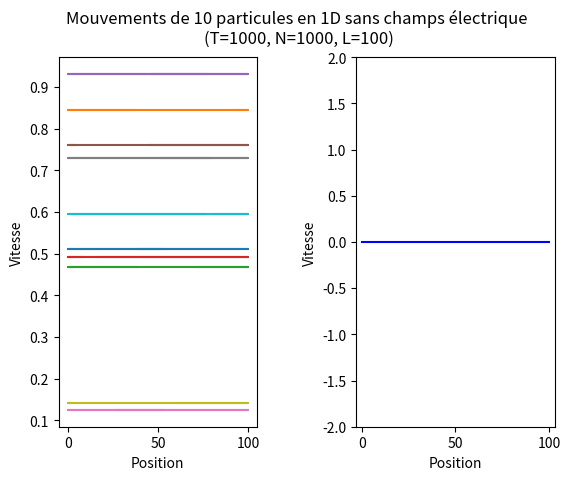

Source code (Python): (Note: this script raises an exception after producing the figure.)
from matplotlib import pyplot as plt
import numpy as np
import random as random

T = 1000
N = 1000
L = 100
nbr_particules = 10

h = T/N

pos = np.zeros((N,nbr_particules))
vit = np.zeros((N,nbr_particules))

for i in range(nbr_particules):
	pos[0,i] = random.randint(0,L)
for i in range(nbr_particules):
	vit[0,i] = random.uniform(0.1,1)

pos_old = pos[0]
vit_old = vit[0]
for i in range(1,N):
	pos_next = (pos_old + h * vit_old) % L
	pos[i] = pos_next
	vit[i] = vit_old
	pos_old = pos_next

fig = plt.figure('Simulation')
fig.suptitle('Mouvements de ' + str(nbr_particules) + ' particules en 1D sans champs électrique \n(T=' + str(T) + ', N=' + str(N) + ', L=' + str(L) + ')',style='italic')

ax = fig.add_subplot(121)
plt.ylabel('Vitesse')
plt.xlabel('Position')
for i in range(nbr_particules):
	p = pos[:N,i]
	v = vit[:N,i]
	plt.plot(p, v, '-')

ax = fig.add_subplot(122)
plt.ylabel('Vitesse')
plt.xlabel('Position')
ax.set_xlim([-3.,L+3])
ax.set_ylim([-2.,2.])

t = np.linspace(0,L,2)
zeros_tab = np.zeros(2)
plt.plot(t,zeros_tab,'-', color='blue')

plt.subplots_adjust(wspace=0.5)

pts = []

for i in range(nbr_particules):
	pts += ax.plot([], [], marker="o")
    
for n in range(N):
	for pt,i in zip(pts,range(nbr_particules)):
		pt.set_data(pos[n,i],0)

	plt.pause(0.001)
